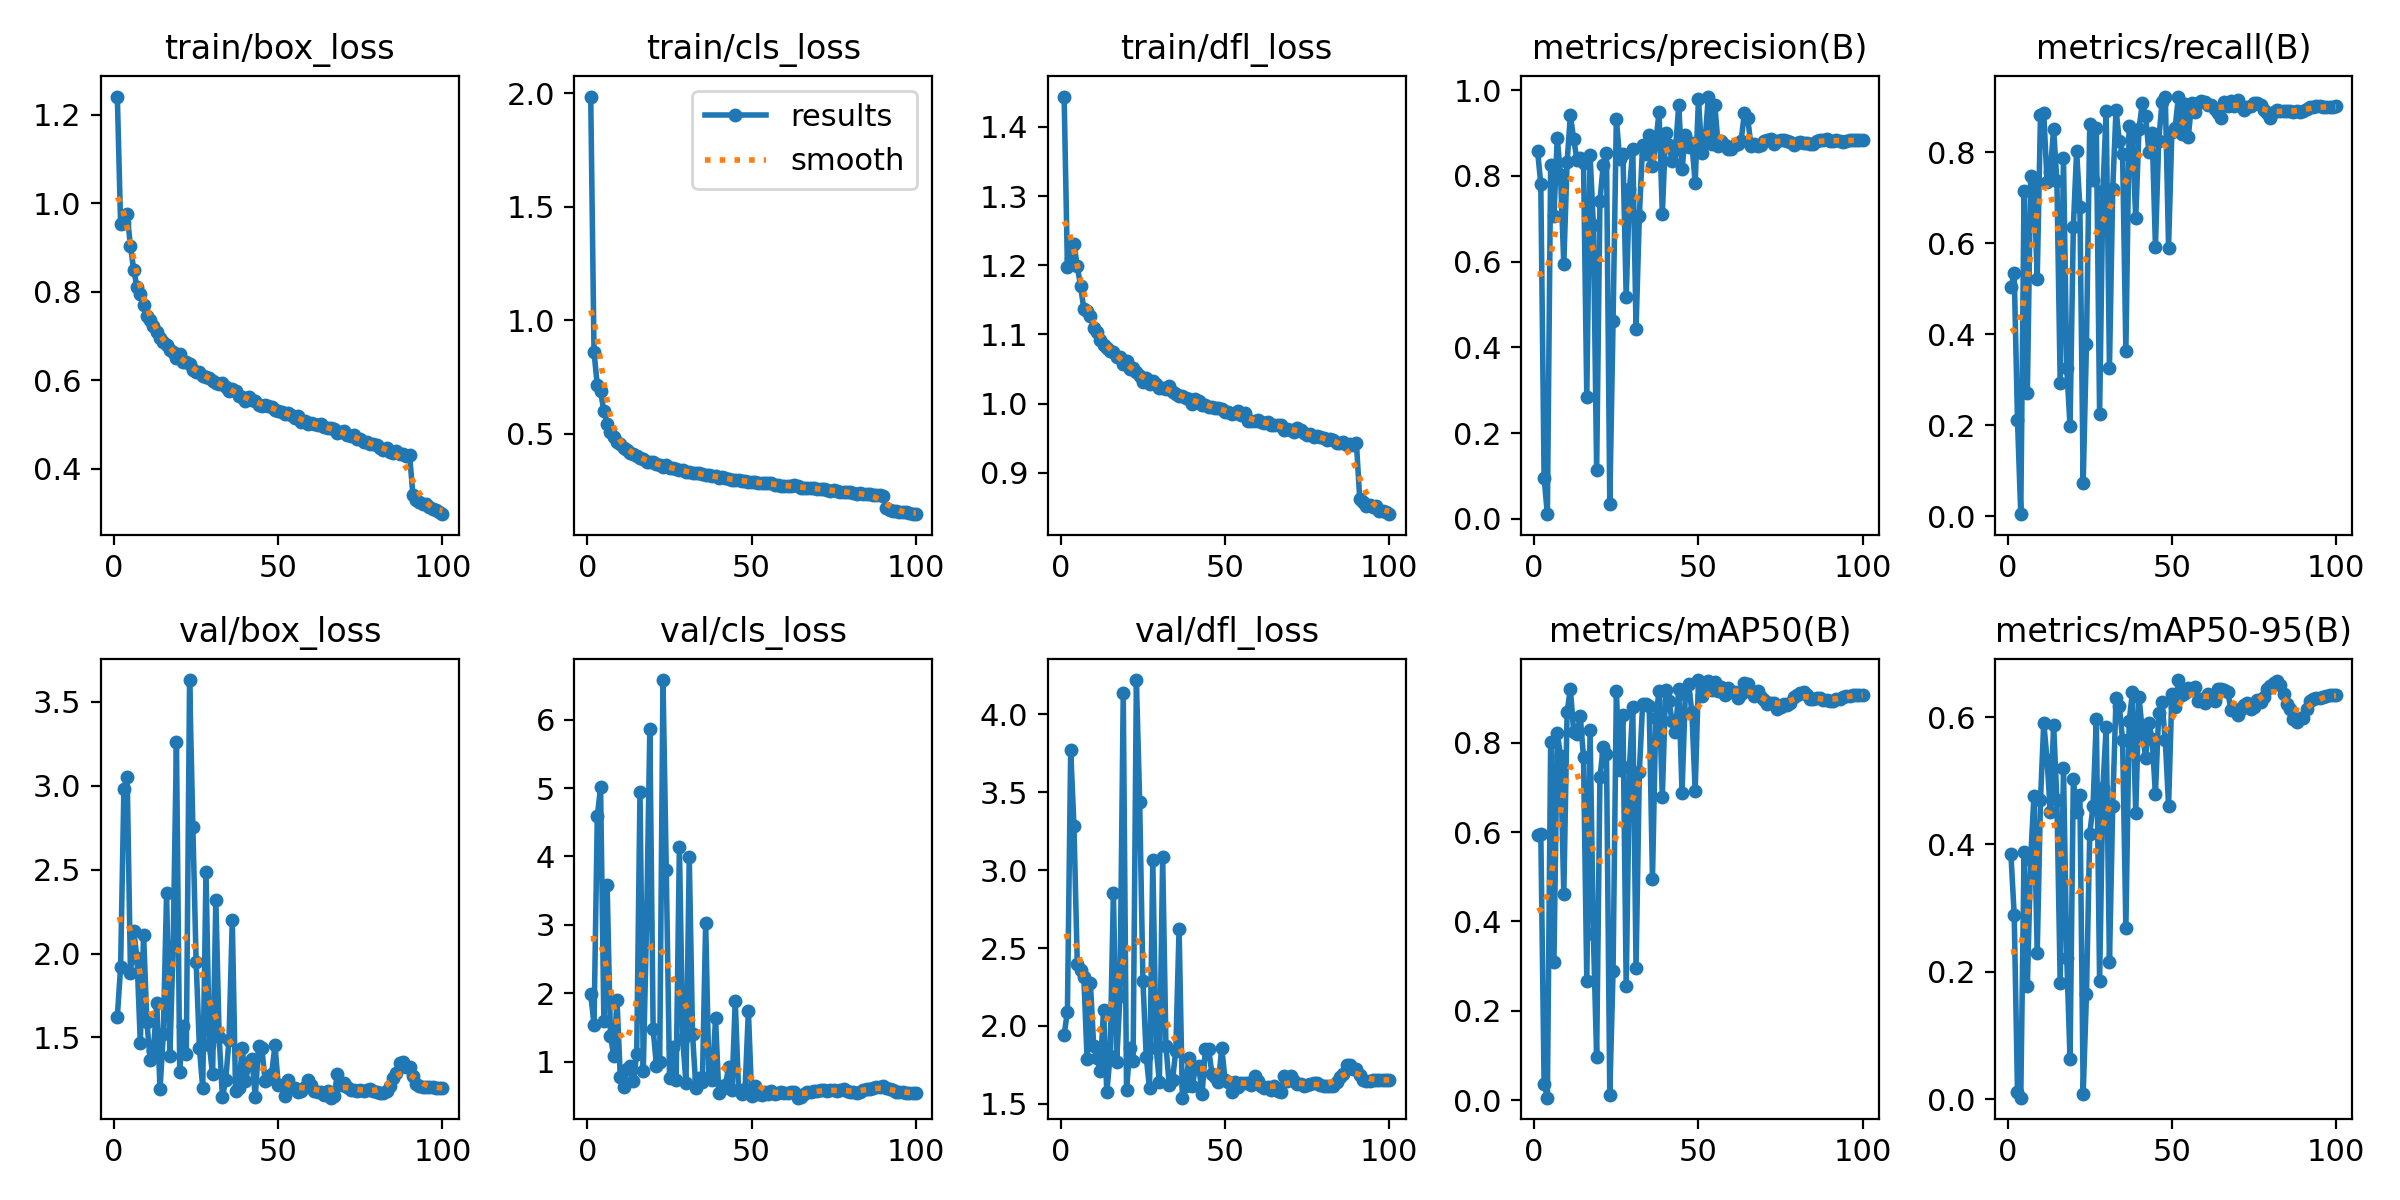

Source data for this figure (header and first rows):
epoch, time, train/box_loss, train/cls_loss, train/dfl_loss, metrics/precision(B), metrics/recall(B), metrics/mAP50(B), metrics/mAP50-95(B), val/box_loss, val/cls_loss, val/dfl_loss, lr/pg0, lr/pg1, lr/pg2
1, 93.18, 1.241, 1.985, 1.444, 0.8589, 0.5042, 0.5941, 0.3843, 1.624, 1.996, 1.942, 0.003312, 0.003312, 0.003312
2, 178.7, 0.952, 0.8615, 1.198, 0.7812, 0.5341, 0.5965, 0.2888, 1.92, 1.535, 2.092, 0.00658, 0.00658, 0.00658
3, 264.3, 0.955, 0.7134, 1.209, 0.09522, 0.2112, 0.03713, 0.01143, 2.982, 4.587, 3.772, 0.009781, 0.009781, 0.009781
4, 341.9, 0.975, 0.6879, 1.23, 0.01085, 0.00507, 0.00547, 0.00213, 3.055, 5.012, 3.28, 0.009703, 0.009703, 0.009703
5, 420.7, 0.9024, 0.6002, 1.198, 0.8261, 0.716, 0.8018, 0.3875, 1.887, 1.599, 2.398, 0.009604, 0.009604, 0.009604
6, 505.4, 0.8492, 0.5452, 1.17, 0.7073, 0.2716, 0.3095, 0.1774, 2.135, 3.576, 2.362, 0.009505, 0.009505, 0.009505
7, 595.5, 0.8094, 0.508, 1.137, 0.8882, 0.7472, 0.8215, 0.3762, 1.971, 1.384, 2.313, 0.009406, 0.009406, 0.009406
8, 684, 0.7954, 0.4884, 1.134, 0.8028, 0.7444, 0.7712, 0.4758, 1.469, 1.088, 1.785, 0.009307, 0.009307, 0.009307
9, 772.5, 0.7702, 0.4642, 1.127, 0.5935, 0.5208, 0.4603, 0.229, 2.109, 1.901, 2.277, 0.009208, 0.009208, 0.009208
10, 861.3, 0.7453, 0.4566, 1.109, 0.8317, 0.883, 0.8679, 0.4696, 1.594, 0.7731, 1.871, 0.009109, 0.009109, 0.009109
11, 945.6, 0.7365, 0.4388, 1.103, 0.9415, 0.8867, 0.9203, 0.5914, 1.363, 0.6338, 1.792, 0.00901, 0.00901, 0.00901
12, 1036, 0.7224, 0.4312, 1.092, 0.8865, 0.7352, 0.8247, 0.5331, 1.421, 0.891, 1.711, 0.008911, 0.008911, 0.008911
13, 1123, 0.7082, 0.4166, 1.084, 0.838, 0.7581, 0.8186, 0.4509, 1.707, 0.939, 2.103, 0.008812, 0.008812, 0.008812
14, 1210, 0.6961, 0.4106, 1.08, 0.8415, 0.8519, 0.8601, 0.588, 1.19, 0.7165, 1.573, 0.008713, 0.008713, 0.008713
15, 1299, 0.6855, 0.4037, 1.077, 0.8313, 0.7363, 0.7669, 0.4694, 1.521, 1.116, 1.809, 0.008614, 0.008614, 0.008614
16, 1382, 0.6787, 0.3929, 1.074, 0.2848, 0.293, 0.267, 0.183, 2.359, 4.945, 2.854, 0.008515, 0.008515, 0.008515
17, 1470, 0.668, 0.3914, 1.068, 0.8498, 0.7888, 0.8281, 0.5199, 1.391, 0.8721, 1.77, 0.008416, 0.008416, 0.008416
18, 1556, 0.6632, 0.3775, 1.068, 0.6862, 0.3263, 0.3723, 0.2223, 2.044, 3.01, 2.194, 0.008317, 0.008317, 0.008317
19, 1634, 0.6497, 0.378, 1.057, 0.1133, 0.1985, 0.09663, 0.06243, 3.26, 5.865, 4.139, 0.008218, 0.008218, 0.008218
20, 1712, 0.6595, 0.3752, 1.061, 0.7412, 0.6364, 0.7226, 0.5026, 1.296, 1.479, 1.591, 0.008119, 0.008119, 0.008119
21, 1791, 0.6406, 0.3674, 1.05, 0.8257, 0.8026, 0.7894, 0.4508, 1.571, 0.9438, 1.855, 0.00802, 0.00802, 0.00802
22, 1869, 0.641, 0.3624, 1.051, 0.8536, 0.6797, 0.7749, 0.4773, 1.402, 0.9977, 1.776, 0.007921, 0.007921, 0.007921
23, 1958, 0.6362, 0.3566, 1.046, 0.03396, 0.07425, 0.01216, 0.00857, 3.631, 6.578, 4.22, 0.007822, 0.007822, 0.007822
24, 2048, 0.6224, 0.3612, 1.04, 0.462, 0.3799, 0.2896, 0.1651, 2.753, 3.808, 3.438, 0.007723, 0.007723, 0.007723
25, 2135, 0.6186, 0.3491, 1.031, 0.9333, 0.8635, 0.9148, 0.4168, 1.947, 0.7651, 2.287, 0.007624, 0.007624, 0.007624
26, 2225, 0.6187, 0.3519, 1.037, 0.8405, 0.7405, 0.7386, 0.4605, 1.435, 1.212, 1.802, 0.007525, 0.007525, 0.007525
27, 2309, 0.6089, 0.3469, 1.028, 0.8505, 0.8544, 0.8627, 0.597, 1.199, 0.7362, 1.599, 0.007426, 0.007426, 0.007426
28, 2398, 0.608, 0.3411, 1.032, 0.5171, 0.2249, 0.2555, 0.1853, 2.486, 4.144, 3.062, 0.007327, 0.007327, 0.007327
29, 2482, 0.6045, 0.3394, 1.028, 0.7688, 0.7143, 0.7464, 0.4884, 1.457, 1.338, 1.86, 0.007228, 0.007228, 0.007228
30, 2560, 0.5986, 0.3329, 1.022, 0.8618, 0.8913, 0.8797, 0.5849, 1.28, 0.6873, 1.642, 0.007129, 0.007129, 0.007129
31, 2638, 0.5939, 0.3315, 1.023, 0.443, 0.3267, 0.2954, 0.2147, 2.322, 3.989, 3.083, 0.00703, 0.00703, 0.00703
32, 2716, 0.591, 0.3279, 1.02, 0.7063, 0.72, 0.7337, 0.4607, 1.504, 1.403, 1.873, 0.006931, 0.006931, 0.006931
33, 2793, 0.5927, 0.3271, 1.025, 0.8727, 0.8942, 0.887, 0.6299, 1.143, 0.6185, 1.621, 0.006832, 0.006832, 0.006832
34, 2871, 0.5846, 0.328, 1.017, 0.8512, 0.8248, 0.8866, 0.6181, 1.246, 0.7614, 1.653, 0.006733, 0.006733, 0.006733
35, 2960, 0.5755, 0.3216, 1.014, 0.8966, 0.7975, 0.8826, 0.5636, 1.486, 0.7027, 1.841, 0.006634, 0.006634, 0.006634
36, 3046, 0.581, 0.32, 1.011, 0.8233, 0.3629, 0.4956, 0.2683, 2.198, 3.029, 2.625, 0.006535, 0.006535, 0.006535
37, 3128, 0.5743, 0.3181, 1.011, 0.8767, 0.8577, 0.8558, 0.5937, 1.179, 0.7725, 1.54, 0.006436, 0.006436, 0.006436
38, 3214, 0.5642, 0.313, 1.008, 0.9492, 0.8323, 0.9154, 0.639, 1.197, 0.7306, 1.616, 0.006337, 0.006337, 0.006337
39, 3298, 0.5625, 0.3135, 1.006, 0.711, 0.6549, 0.6789, 0.4491, 1.439, 1.639, 1.795, 0.006238, 0.006238, 0.006238
40, 3388, 0.5518, 0.3064, 1, 0.9001, 0.8522, 0.9174, 0.6308, 1.24, 0.5376, 1.613, 0.006139, 0.006139, 0.006139
41, 3467, 0.5615, 0.3085, 1.007, 0.872, 0.9076, 0.8923, 0.5788, 1.334, 0.6032, 1.733, 0.00604, 0.00604, 0.00604
42, 3556, 0.5554, 0.3075, 1.004, 0.8358, 0.8811, 0.8479, 0.5363, 1.373, 0.6571, 1.742, 0.005941, 0.005941, 0.005941
43, 3644, 0.5521, 0.3019, 0.9984, 0.8604, 0.8013, 0.823, 0.5908, 1.144, 0.9212, 1.561, 0.005842, 0.005842, 0.005842
44, 3729, 0.5449, 0.2988, 0.9979, 0.9651, 0.8428, 0.9203, 0.5651, 1.45, 0.5824, 1.85, 0.005743, 0.005743, 0.005743
45, 3810, 0.5422, 0.2967, 0.9944, 0.8153, 0.5933, 0.688, 0.4793, 1.435, 1.892, 1.854, 0.005644, 0.005644, 0.005644
46, 3899, 0.5441, 0.2954, 0.9954, 0.8954, 0.8262, 0.9078, 0.6069, 1.24, 0.5921, 1.694, 0.005545, 0.005545, 0.005545
47, 3986, 0.5418, 0.2933, 0.9933, 0.8667, 0.9098, 0.9313, 0.623, 1.251, 0.5306, 1.671, 0.005446, 0.005446, 0.005446
48, 4073, 0.5394, 0.2929, 0.9939, 0.8768, 0.9228, 0.868, 0.5638, 1.285, 0.6054, 1.642, 0.005347, 0.005347, 0.005347
49, 4156, 0.5329, 0.2907, 0.9926, 0.7831, 0.5911, 0.6923, 0.4602, 1.454, 1.744, 1.861, 0.005248, 0.005248, 0.005248
50, 4236, 0.5312, 0.2898, 0.9875, 0.9786, 0.8457, 0.9401, 0.637, 1.215, 0.494, 1.652, 0.005149, 0.005149, 0.005149
51, 4313, 0.5273, 0.2878, 0.9878, 0.8545, 0.8548, 0.9051, 0.6155, 1.217, 0.6472, 1.643, 0.00505, 0.00505, 0.00505
52, 4391, 0.5244, 0.2853, 0.9846, 0.8795, 0.9229, 0.9231, 0.6582, 1.152, 0.5244, 1.578, 0.004951, 0.004951, 0.004951
53, 4469, 0.5257, 0.283, 0.9864, 0.9852, 0.8413, 0.9382, 0.6352, 1.244, 0.5206, 1.641, 0.004852, 0.004852, 0.004852
54, 4549, 0.5222, 0.2854, 0.9898, 0.8733, 0.9061, 0.9183, 0.6377, 1.2, 0.5585, 1.607, 0.004753, 0.004753, 0.004753
55, 4634, 0.5147, 0.2823, 0.9833, 0.9644, 0.8333, 0.9348, 0.6462, 1.2, 0.5289, 1.635, 0.004654, 0.004654, 0.004654
56, 4720, 0.5196, 0.2824, 0.9856, 0.8703, 0.908, 0.9151, 0.6419, 1.178, 0.5762, 1.635, 0.004555, 0.004555, 0.004555
57, 4808, 0.5063, 0.2775, 0.9741, 0.8803, 0.8892, 0.9244, 0.647, 1.181, 0.5329, 1.633, 0.004456, 0.004456, 0.004456
58, 4888, 0.5082, 0.2748, 0.9744, 0.8724, 0.9094, 0.9069, 0.6247, 1.203, 0.5453, 1.62, 0.004357, 0.004357, 0.004357
59, 4973, 0.5018, 0.2725, 0.9748, 0.8631, 0.9134, 0.9229, 0.6277, 1.245, 0.5625, 1.678, 0.004258, 0.004258, 0.004258
60, 5062, 0.5026, 0.2722, 0.9759, 0.8628, 0.9109, 0.9133, 0.6226, 1.218, 0.5466, 1.645, 0.004159, 0.004159, 0.004159
... 40 more rows
